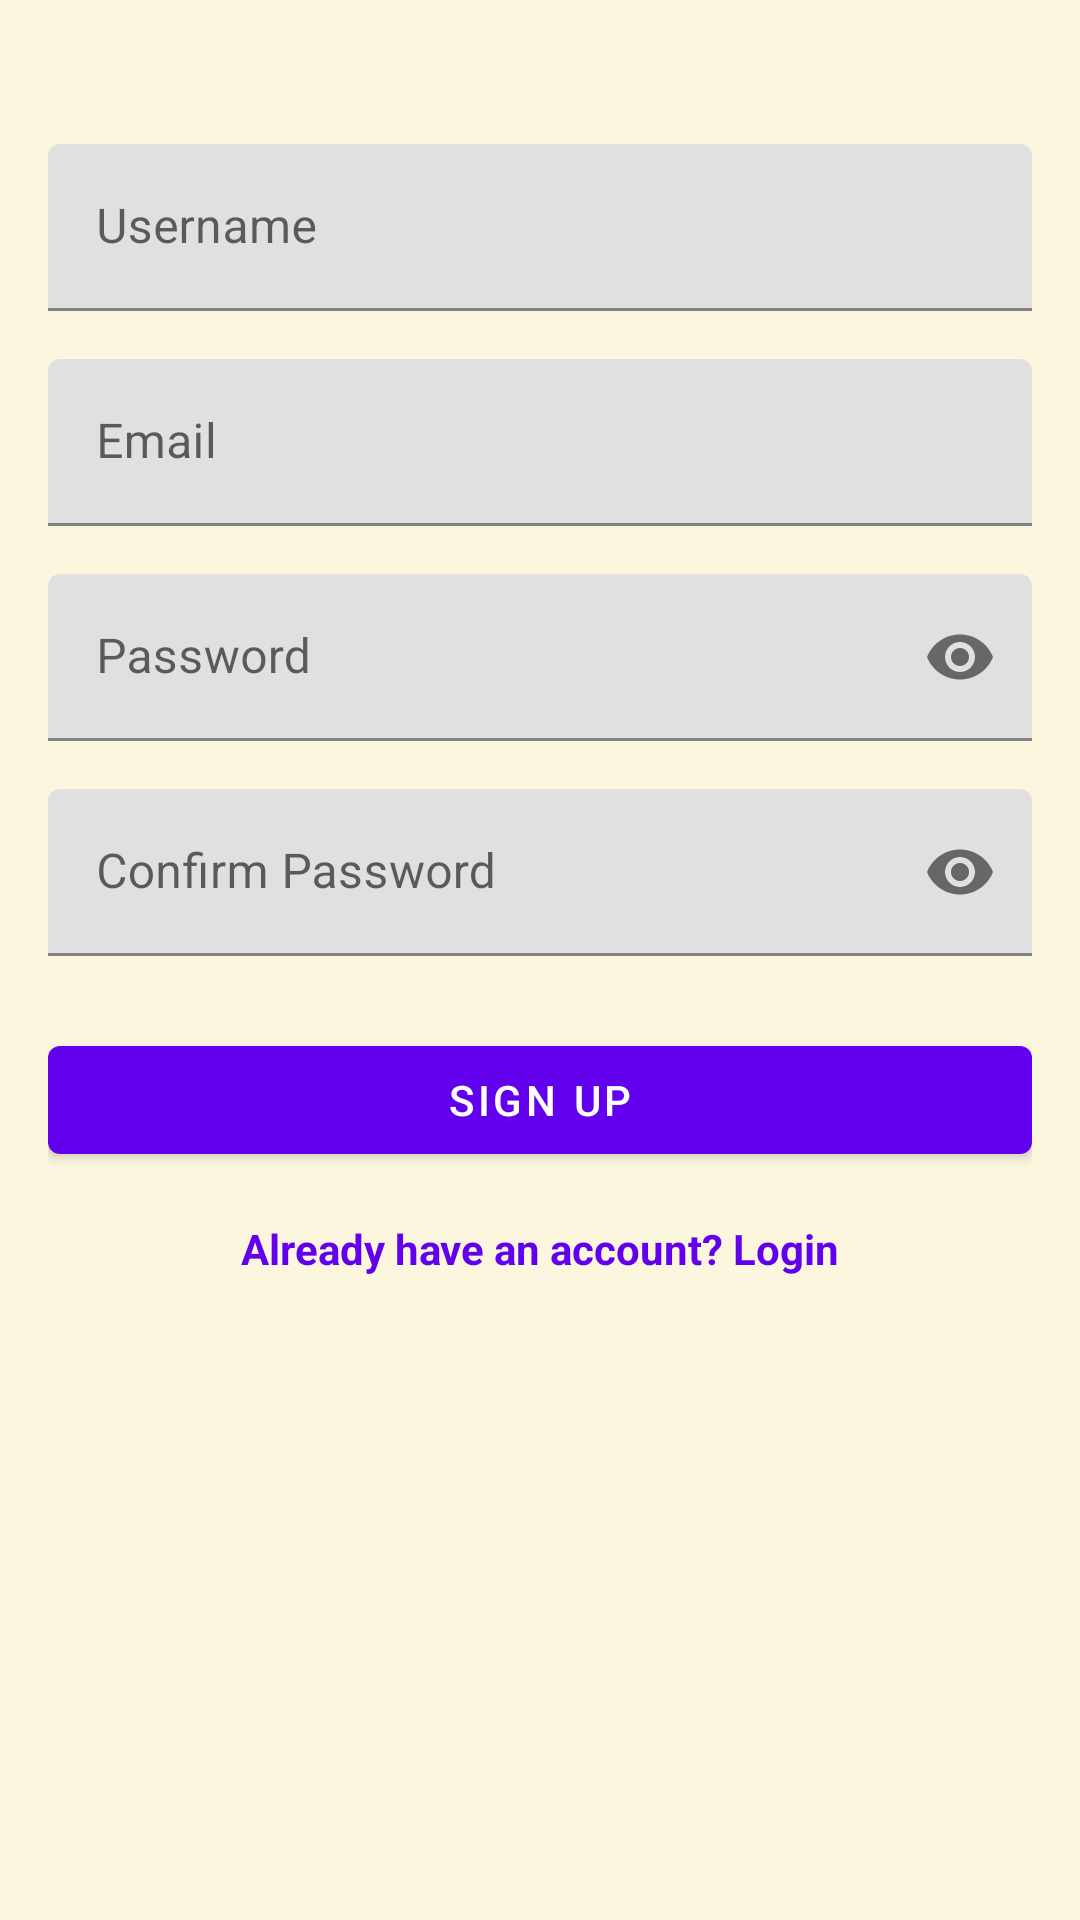

Write the Android layout XML for this screen, with the resource values it uses.
<!-- AndroidManifest.xml: application theme Theme.BudgetBee -->
<!-- res/layout/fragment_signup.xml -->
<?xml version="1.0" encoding="utf-8"?>
<androidx.constraintlayout.widget.ConstraintLayout xmlns:android="http://schemas.android.com/apk/res/android"
    xmlns:app="http://schemas.android.com/apk/res-auto"
    android:layout_width="match_parent"
    android:layout_height="match_parent"
    android:padding="16dp">

    <com.google.android.material.textfield.TextInputLayout
        android:id="@+id/usernameLayout"
        android:layout_width="match_parent"
        android:layout_height="wrap_content"
        android:layout_marginTop="32dp"
        app:layout_constraintTop_toTopOf="parent">

        <com.google.android.material.textfield.TextInputEditText
            android:id="@+id/usernameInput"
            android:layout_width="match_parent"
            android:layout_height="wrap_content"
            android:hint="Username"
            android:inputType="text" />
    </com.google.android.material.textfield.TextInputLayout>

    <com.google.android.material.textfield.TextInputLayout
        android:id="@+id/emailLayout"
        android:layout_width="match_parent"
        android:layout_height="wrap_content"
        android:layout_marginTop="16dp"
        app:layout_constraintTop_toBottomOf="@id/usernameLayout">

        <com.google.android.material.textfield.TextInputEditText
            android:id="@+id/emailInput"
            android:layout_width="match_parent"
            android:layout_height="wrap_content"
            android:hint="Email"
            android:inputType="textEmailAddress" />
    </com.google.android.material.textfield.TextInputLayout>

    <com.google.android.material.textfield.TextInputLayout
        android:id="@+id/passwordLayout"
        android:layout_width="match_parent"
        android:layout_height="wrap_content"
        android:layout_marginTop="16dp"
        app:layout_constraintTop_toBottomOf="@id/emailLayout"
        app:passwordToggleEnabled="true">

        <com.google.android.material.textfield.TextInputEditText
            android:id="@+id/passwordInput"
            android:layout_width="match_parent"
            android:layout_height="wrap_content"
            android:hint="Password"
            android:inputType="textPassword" />
    </com.google.android.material.textfield.TextInputLayout>

    <com.google.android.material.textfield.TextInputLayout
        android:id="@+id/confirmPasswordLayout"
        android:layout_width="match_parent"
        android:layout_height="wrap_content"
        android:layout_marginTop="16dp"
        app:layout_constraintTop_toBottomOf="@id/passwordLayout"
        app:passwordToggleEnabled="true">

        <com.google.android.material.textfield.TextInputEditText
            android:id="@+id/confirmPasswordInput"
            android:layout_width="match_parent"
            android:layout_height="wrap_content"
            android:hint="Confirm Password"
            android:inputType="textPassword" />
    </com.google.android.material.textfield.TextInputLayout>

    <com.google.android.material.button.MaterialButton
        android:id="@+id/signupButton"
        android:layout_width="match_parent"
        android:layout_height="wrap_content"
        android:layout_marginTop="24dp"
        android:text="Sign Up"
        app:layout_constraintTop_toBottomOf="@id/confirmPasswordLayout" />

    <TextView
        android:id="@+id/loginLink"
        android:layout_width="wrap_content"
        android:layout_height="wrap_content"
        android:layout_marginTop="16dp"
        android:text="Already have an account? Login"
        android:textColor="@color/primary"
        android:textStyle="bold"
        android:layout_gravity="center_horizontal"
        app:layout_constraintTop_toBottomOf="@id/signupButton"
        app:layout_constraintStart_toStartOf="parent"
        app:layout_constraintEnd_toEndOf="parent" />

    <ProgressBar
        android:id="@+id/progressBar"
        android:layout_width="wrap_content"
        android:layout_height="wrap_content"
        android:visibility="gone"
        app:layout_constraintBottom_toBottomOf="parent"
        app:layout_constraintEnd_toEndOf="parent"
        app:layout_constraintStart_toStartOf="parent"
        app:layout_constraintTop_toTopOf="parent" />

</androidx.constraintlayout.widget.ConstraintLayout>
<!-- resources referenced by this layout -->
<resources>
  <color name="primary">#FF6200EE</color>
  <style name="Theme.BudgetBee" parent="Theme.MaterialComponents.DayNight.DarkActionBar">
          <item name="colorPrimary">@color/primary</item>
          <item name="colorPrimaryVariant">@color/primary_dark</item>
          <item name="colorOnPrimary">@color/white</item>
  
          <item name="colorSecondary">@color/accent</item>
          <item name="colorSecondaryVariant">@color/secondary</item>
          <item name="colorOnSecondary">@color/black</item>
  
          <item name="android:statusBarColor">?attr/colorPrimaryVariant</item>
          <item name="android:windowBackground">@color/background</item>
          <item name="android:textColorPrimary">@color/text_primary</item>
          <item name="android:textColorSecondary">@color/text_secondary</item>
      </style>
  <color name="primary_dark">#FF3700B3</color>
  <color name="white">#FFFFFFFF</color>
  <color name="accent">#FF03DAC5</color>
  <color name="secondary">#FF018786</color>
  <color name="black">#FF000000</color>
  <color name="background">#FDF6DF</color>
  <color name="text_primary">#212121</color>
  <color name="text_secondary">#424242</color>
</resources>
